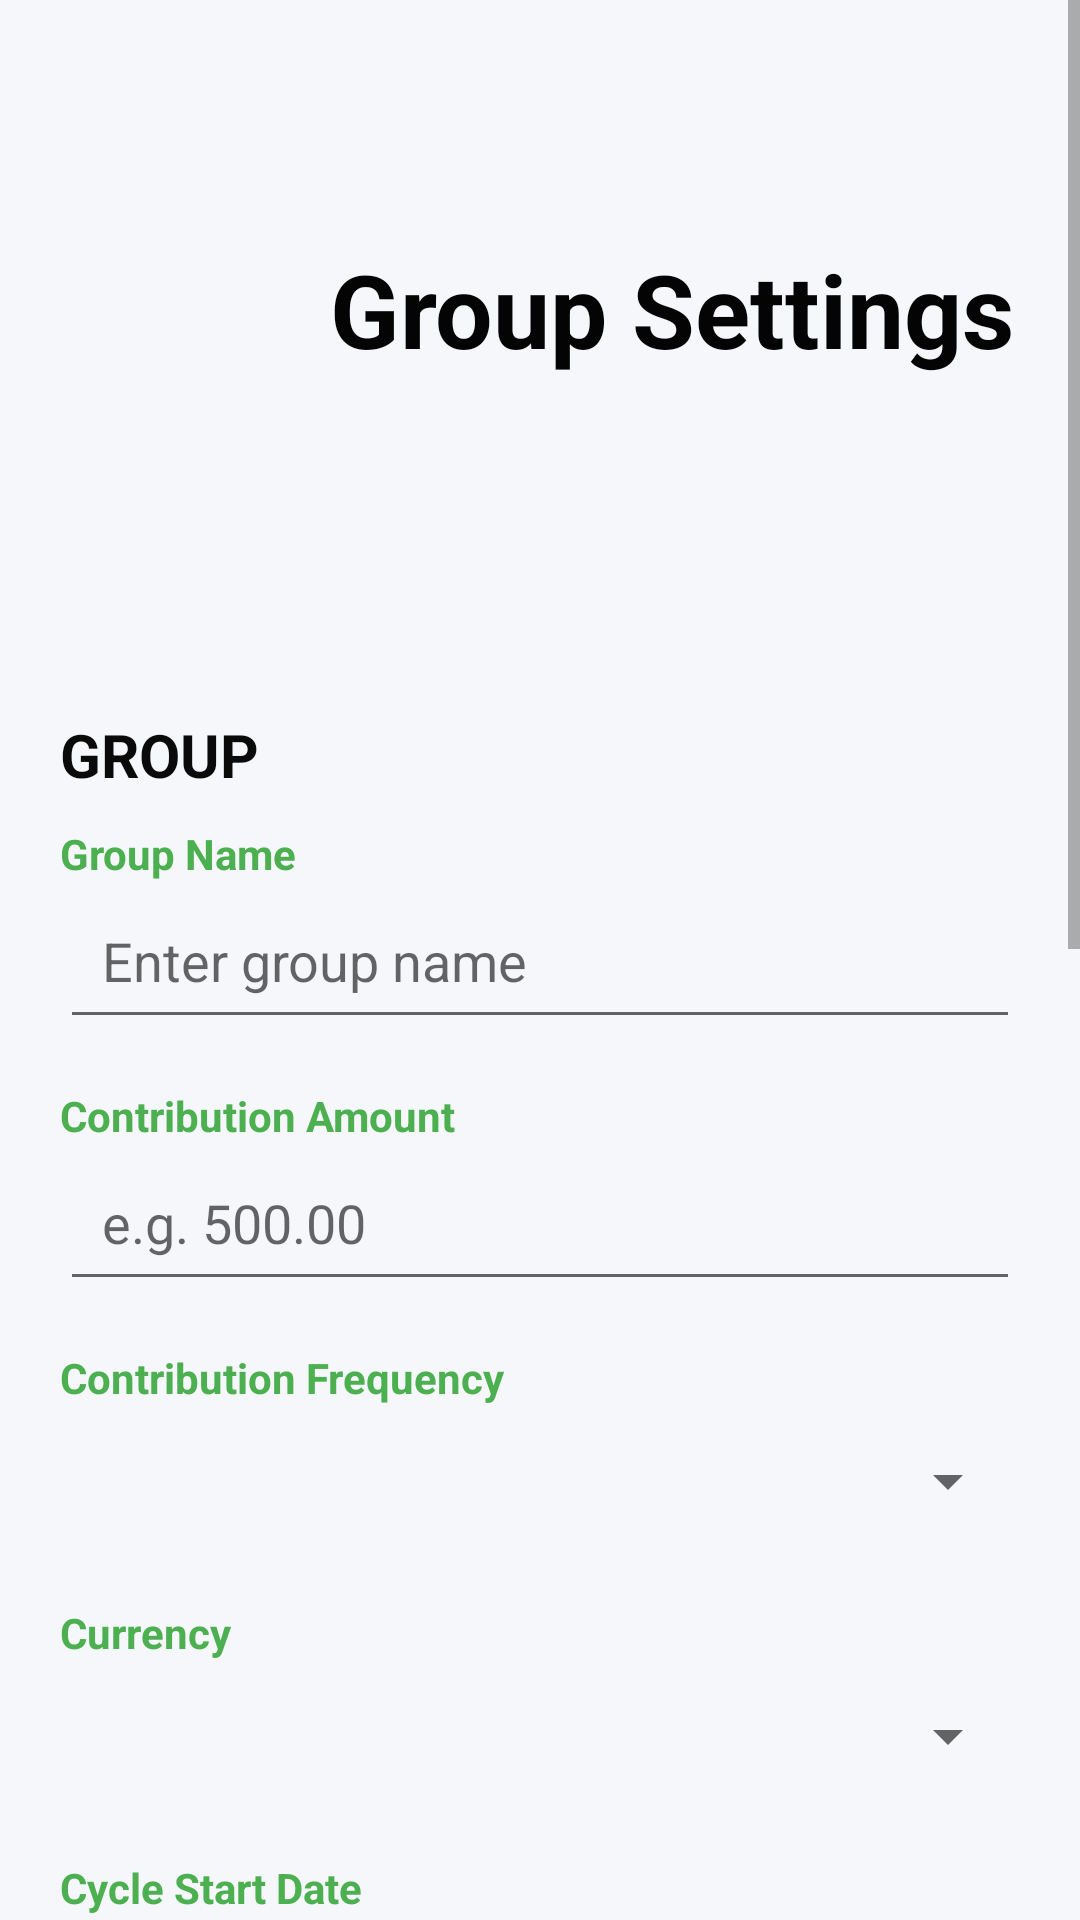

Here is an Android app screen rendered from its layout file. Give the layout XML and the strings, colors and styles it references.
<!-- AndroidManifest.xml: application theme Theme.FLOWFUNDPART2 -->
<!-- res/layout/activity_group_settings.xml -->
<?xml version="1.0" encoding="utf-8"?>
<ScrollView xmlns:android="http://schemas.android.com/apk/res/android"
    android:layout_width="match_parent"
    android:layout_height="match_parent"
    android:background="#F5F7FA"
    android:fillViewport="true">

    <LinearLayout
        android:layout_width="match_parent"
        android:layout_height="wrap_content"
        android:orientation="vertical"
        android:padding="20dp">

        
        <ImageButton
            android:id="@+id/btnBack"
            android:layout_width="48dp"
            android:layout_height="48dp"
            android:layout_gravity="start"
            android:background="@android:color/transparent"
            android:src="@drawable/ic_back"
            android:contentDescription="Back"
            android:scaleType="centerInside"
            android:padding="5dp" />

        
        <LinearLayout
            android:layout_width="match_parent"
            android:layout_height="wrap_content"
            android:orientation="horizontal"
            android:gravity="center_vertical"
            android:layout_marginBottom="20dp">

            <ImageView
                android:id="@+id/imgFlowFundLogo"
                android:layout_width="70dp"
                android:layout_height="70dp"
                android:contentDescription="FlowFund Logo"
                android:src="@drawable/flowfund_logo"
                android:scaleType="fitCenter" />

            <TextView
                android:id="@+id/txtGroupSettingsTitle"
                android:layout_width="wrap_content"
                android:layout_height="wrap_content"
                android:layout_marginStart="20dp"
                android:text="Group Settings"
                android:textColor="#040404"
                android:textSize="34sp"
                android:textStyle="bold" />
        </LinearLayout>

        
        <TextView
            android:id="@+id/textView"
            android:layout_width="match_parent"
            android:layout_height="wrap_content"
            android:layout_marginTop="80dp"
            android:text="GROUP"
            android:textColor="#0B0A0A"
            android:textSize="20sp"
            android:textStyle="bold" />

        <TextView
            android:layout_width="wrap_content"
            android:layout_height="wrap_content"
            android:layout_marginTop="10dp"
            android:text="Group Name"
            android:textColor="#4CAF50"
            android:textSize="14sp"
            android:textStyle="bold" />

        <EditText
            android:id="@+id/edtGroupName"
            android:layout_width="match_parent"
            android:layout_height="wrap_content"
            android:hint="Enter group name"
            android:inputType="textCapSentences"
            android:maxLength="50"
            android:padding="14dp"
            android:layout_marginBottom="16dp" />

        
        <TextView
            android:layout_width="wrap_content"
            android:layout_height="wrap_content"
            android:text="Contribution Amount"
            android:textColor="#4CAF50"
            android:textSize="14sp"
            android:textStyle="bold" />

        <EditText
            android:id="@+id/edtContributionAmount"
            android:layout_width="match_parent"
            android:layout_height="wrap_content"
            android:hint="e.g. 500.00"
            android:inputType="numberDecimal"
            android:padding="14dp"
            android:layout_marginBottom="16dp" />

        
        <TextView
            android:layout_width="wrap_content"
            android:layout_height="wrap_content"
            android:text="Contribution Frequency"
            android:textColor="#4CAF50"
            android:textSize="14sp"
            android:textStyle="bold" />

        <Spinner
            android:id="@+id/spinnerFrequency"
            android:layout_width="match_parent"
            android:layout_height="50dp"
            android:layout_marginBottom="16dp" />

        
        <TextView
            android:layout_width="wrap_content"
            android:layout_height="wrap_content"
            android:text="Currency"
            android:textColor="#4CAF50"
            android:textSize="14sp"
            android:textStyle="bold" />

        <Spinner
            android:id="@+id/spinnerCurrency"
            android:layout_width="match_parent"
            android:layout_height="50dp"
            android:layout_marginBottom="16dp" />

        
        <TextView
            android:layout_width="wrap_content"
            android:layout_height="wrap_content"
            android:text="Cycle Start Date"
            android:textColor="#4CAF50"
            android:textSize="14sp"
            android:textStyle="bold" />

        <EditText
            android:id="@+id/edtCycleStartDate"
            android:layout_width="match_parent"
            android:layout_height="wrap_content"
            android:hint="Select cycle start date"
            android:focusable="false"
            android:clickable="true"
            android:padding="14dp"
            android:layout_marginBottom="20dp" />

        
        <TextView
            android:layout_width="wrap_content"
            android:layout_height="wrap_content"
            android:layout_marginBottom="12dp"
            android:text="RULES "
            android:textColor="#0B0A0A"
            android:textSize="20sp"
            android:textStyle="bold" />

        
        <LinearLayout
            android:id="@+id/layoutContributionRules"
            android:layout_width="match_parent"
            android:layout_height="60dp"
            android:layout_marginBottom="10dp"
            android:background="#FFFFFF"
            android:clickable="true"
            android:focusable="true"
            android:gravity="center_vertical"
            android:orientation="horizontal"
            android:paddingLeft="15dp"
            android:paddingRight="15dp">

            <TextView
                android:layout_width="0dp"
                android:layout_height="wrap_content"
                android:layout_weight="1"
                android:text="Contribution Rules"
                android:textColor="#4CAF50"
                android:textSize="16sp"
                android:textStyle="bold" />

            <TextView
                android:id="@+id/txtContributionRulesArrow"
                android:layout_width="wrap_content"
                android:layout_height="wrap_content"
                android:text=">"
                android:textColor="#0B0A0A"
                android:textSize="28sp"
                android:textStyle="bold" />
        </LinearLayout>

        
        <LinearLayout
            android:id="@+id/layoutLatePaymentRules"
            android:layout_width="match_parent"
            android:layout_height="60dp"
            android:layout_marginBottom="20dp"
            android:background="#FFFFFF"
            android:clickable="true"
            android:focusable="true"
            android:gravity="center_vertical"
            android:orientation="horizontal"
            android:paddingLeft="15dp"
            android:paddingRight="15dp">

            <TextView
                android:layout_width="0dp"
                android:layout_height="wrap_content"
                android:layout_weight="1"
                android:text="Late Payment Rules"
                android:textColor="#4CAF50"
                android:textSize="16sp"
                android:textStyle="bold" />

            <TextView
                android:id="@+id/txtLatePaymentRulesArrow"
                android:layout_width="wrap_content"
                android:layout_height="wrap_content"
                android:text=">"
                android:textColor="#0B0A0A"
                android:textSize="28sp"
                android:textStyle="bold" />
        </LinearLayout>

        
        <TextView
            android:layout_width="wrap_content"
            android:layout_height="wrap_content"
            android:layout_marginBottom="10dp"
            android:text="MEMBER PERMISSIONS"
            android:textColor="#0B0A0A"
            android:textSize="20sp"
            android:textStyle="bold" />

        <Switch
            android:id="@+id/switchMemberContributions"
            android:layout_width="match_parent"
            android:layout_height="wrap_content"
            android:text="Members can view contributions"
            android:textSize="15sp"
            android:checked="true" />

        <Switch
            android:id="@+id/switchMemberMeetings"
            android:layout_width="match_parent"
            android:layout_height="wrap_content"
            android:text="Members can view meetings"
            android:textSize="15sp"
            android:checked="true" />

        <Switch
            android:id="@+id/switchMemberInvite"
            android:layout_width="match_parent"
            android:layout_height="wrap_content"
            android:text="Members can invite others"
            android:textSize="15sp"
            android:layout_marginBottom="25dp" />

        
        <Button
            android:id="@+id/btnSaveGroupSettings"
            android:layout_width="match_parent"
            android:layout_height="52dp"
            android:layout_marginBottom="25dp"
            android:backgroundTint="#0ED93B"
            android:text="Save Changes"
            android:textAllCaps="false"
            android:textColor="#FFFFFF" />

        
        <TextView
            android:layout_width="wrap_content"
            android:layout_height="wrap_content"
            android:layout_marginBottom="8dp"
            android:text="DANGER ZONE"
            android:textColor="#C62828"
            android:textSize="20sp"
            android:textStyle="bold" />

        <TextView
            android:layout_width="match_parent"
            android:layout_height="wrap_content"
            android:text="Leaving this group will remove you from the group's member list."
            android:textSize="14sp"
            android:textColor="#687385"
            android:layout_marginBottom="12dp" />

        <Button
            android:id="@+id/btnLeaveGroup"
            android:layout_width="match_parent"
            android:layout_height="52dp"
            android:text="Leave Group"
            android:textAllCaps="false"
            android:textColor="#C62828"
            android:backgroundTint="#FFEBEE"
            android:layout_marginBottom="20dp" />

    </LinearLayout>
</ScrollView>
<!-- resources referenced by this layout -->
<resources>
  <style name="Theme.FLOWFUNDPART2" parent="android:Theme.Material.Light.NoActionBar" />
</resources>
